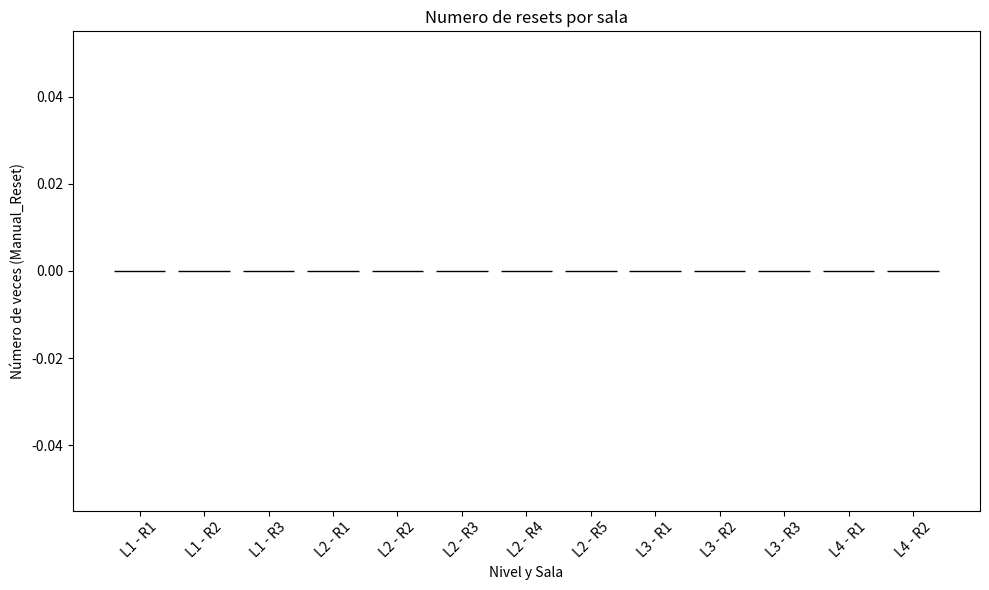

This chart was generated by the following Python code:
import json
import os
import matplotlib.pyplot as plt

os.makedirs("graficos", exist_ok=True)

# Configuración
base_filename = "telemetria/telemetry_{}.json"
max_files = 100  # Ajusta según necesidad

# Diccionario con salas y niveles
rooms_per_level = {
    "level_1": ["room_1", "room_2", "room_3"],
    "level_2": ["room_1", "room_2", "room_3", "room_4", "room_5"],
    "level_3": ["room_1", "room_2", "room_3"],
    "level_4": ["room_1", "room_2"]
}

# Inicializar contador con 0 para todas las salas de todos los niveles
room_counter = {
    level: {room: 0 for room in rooms}
    for level, rooms in rooms_per_level.items()
}

# Leer archivos
files_read = 0

for i in range(max_files):
    filename = base_filename.format(i)

    if not os.path.exists(filename):
        continue

    files_read += 1

    with open(filename, "r", encoding="utf-8") as f:
        try:
            data = json.load(f)

            # Caso 1: lista de eventos
            if isinstance(data, list):
                events = data
            # Caso 2: objeto con clave tipo "events"
            elif isinstance(data, dict):
                events = data.get("events", [])
            else:
                events = []

        except json.JSONDecodeError:
            # Caso 3: JSON por líneas (NDJSON)
            f.seek(0)
            events = []
            for line in f:
                line = line.strip()
                if not line:
                    continue
                try:
                    events.append(json.loads(line))
                except json.JSONDecodeError:
                    print(f"Línea inválida en {filename}")

        # Asumimos lista de eventos
        for event in events:
            if (
                isinstance(event, dict) and
                event.get("eventType") == "Manual_Reset"
            ):
                level_id = event.get("level_id")
                room_id = event.get("room_id")

                # Validar que el nivel y la sala existen en nuestro diccionario
                if level_id in rooms_per_level and room_id in rooms_per_level[level_id]:
                    room_counter[level_id][room_id] += 1

# Preparar datos
labels = []
counts = []

for level, rooms in rooms_per_level.items():
    for room in rooms:
        # Formateamos las etiquetas para que sean legibles, ej: "L1 - R1"
        label = f"{level.replace('level_', 'L')} - {room.replace('room_', 'R')}"
        labels.append(label)
        counts.append(room_counter[level][room])

# Debug útil
print(f"Archivos leídos: {files_read}")
print(f"Total Manual_Reset: {sum(counts)}")

# Crear gráfico (aunque todo sea 0)
plt.figure(figsize=(10, 6))
plt.bar(labels, counts, color='skyblue', edgecolor='black')
plt.xlabel("Nivel y Sala")
plt.ylabel("Número de veces (Manual_Reset)")
plt.title("Numero de resets por sala")
plt.xticks(rotation=45)

plt.tight_layout()
plt.savefig("graficos/grafico_resets_por_sala.png")
